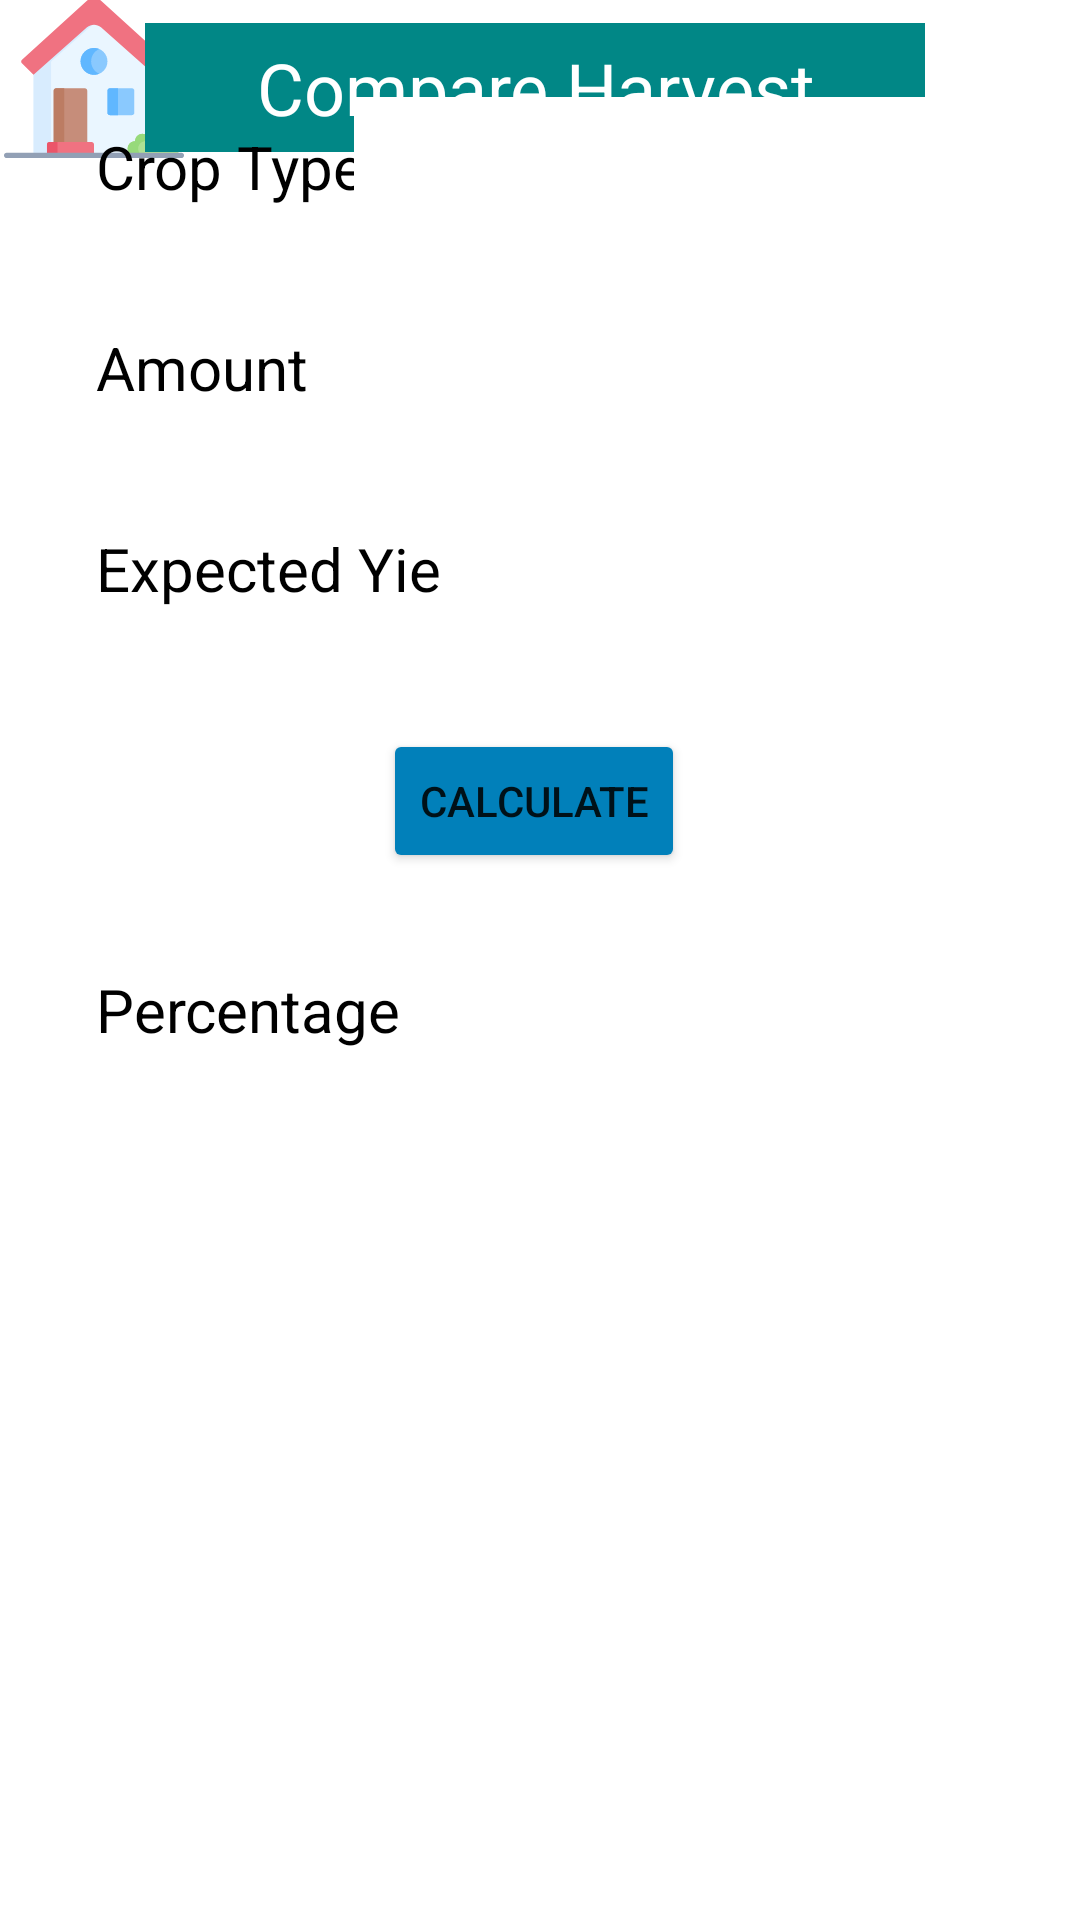

The Android layout XML behind this screen, and the referenced resources:
<!-- AndroidManifest.xml: application theme Theme.Fame_Care -->
<!-- res/layout/activity_crop_harvest_compare.xml -->
<?xml version="1.0" encoding="utf-8"?>
<androidx.constraintlayout.widget.ConstraintLayout xmlns:android="http://schemas.android.com/apk/res/android"
    xmlns:app="http://schemas.android.com/apk/res-auto"
    xmlns:tools="http://schemas.android.com/tools"
    android:layout_width="match_parent"
    android:layout_height="match_parent"
    android:background="@drawable/backgroundlogin"
    tools:context=".CropHarvestCompare">

    <View
        android:id="@+id/divider"
        android:layout_width="409dp"
        android:layout_height="2dp"
        android:layout_marginTop="72dp"
        android:layout_marginBottom="12dp"
        android:background="#0D2E2B"
        app:layout_constraintBottom_toTopOf="@+id/tv_comparecroptype"
        app:layout_constraintEnd_toEndOf="parent"
        app:layout_constraintStart_toStartOf="parent"
        app:layout_constraintTop_toTopOf="parent" />

    <ImageView
        android:id="@+id/iv_home"
        android:layout_width="61dp"
        android:layout_height="60dp"
        android:layout_marginBottom="8dp"
        android:contentDescription=""
        app:layout_constraintBottom_toTopOf="@+id/tv_comparecroptype"
        app:layout_constraintEnd_toEndOf="parent"
        app:layout_constraintHorizontal_bias="0.002"
        app:layout_constraintStart_toStartOf="parent"
        app:layout_constraintTop_toTopOf="parent"
        app:layout_constraintVertical_bias="0.175"
        app:srcCompat="@drawable/ic_home"
        tools:ignore="ImageContrastCheck" />

    <ImageView
        android:id="@+id/iv_profile"
        android:layout_width="65dp"
        android:layout_height="60dp"
        android:contentDescription="TODO"
        app:layout_constraintBottom_toBottomOf="@+id/divider"
        app:layout_constraintEnd_toEndOf="parent"
        app:layout_constraintTop_toTopOf="parent"
        app:srcCompat="@drawable/userprofile2"
        tools:ignore="ImageContrastCheck" />

    <TextView
        android:id="@+id/tv_addcropharvest"
        android:layout_width="260dp"
        android:layout_height="43dp"
        android:layout_marginStart="8dp"
        android:layout_marginTop="8dp"
        android:layout_marginEnd="8dp"
        android:background="#018786"
        android:gravity="center_horizontal|center_vertical"
        android:text="Compare Harvest"
        android:textColor="@color/white"
        android:textSize="24sp"
        app:layout_constraintBottom_toBottomOf="@+id/divider"
        app:layout_constraintEnd_toStartOf="@+id/iv_profile"
        app:layout_constraintStart_toEndOf="@+id/iv_home"
        app:layout_constraintTop_toTopOf="parent" />

    <TextView
        android:id="@+id/tv_comparecroptype"
        android:layout_width="wrap_content"
        android:layout_height="wrap_content"
        android:layout_marginStart="32dp"
        android:layout_marginBottom="40dp"
        android:text="Crop Type"
        android:textColor="@color/black"
        android:textSize="20sp"
        app:layout_constraintBottom_toTopOf="@+id/tv_comparecropamount"
        app:layout_constraintStart_toStartOf="parent" />

    <TextView
        android:id="@+id/tv_comparecropamount"
        android:layout_width="wrap_content"
        android:layout_height="wrap_content"
        android:layout_marginStart="32dp"
        android:layout_marginBottom="40dp"
        android:text="Amount"
        android:textColor="@color/black"
        android:textSize="20sp"
        app:layout_constraintBottom_toTopOf="@+id/tv_comparevalue"
        app:layout_constraintStart_toStartOf="parent" />

    <EditText
        android:id="@+id/et_comparecroptype"
        android:layout_width="wrap_content"
        android:layout_height="wrap_content"
        android:layout_marginEnd="32dp"
        android:background="@color/white"
        android:ems="10"
        android:inputType="textPersonName"
        android:minHeight="48dp"
        android:text=""
        android:textColor="@color/black"
        app:layout_constraintBaseline_toBaselineOf="@+id/tv_comparecroptype"
        app:layout_constraintEnd_toEndOf="parent"
        tools:ignore="SpeakableTextPresentCheck,DuplicateClickableBoundsCheck" />

    <EditText
        android:id="@+id/et_comparecropamount"
        android:layout_width="wrap_content"
        android:layout_height="wrap_content"
        android:layout_marginEnd="32dp"
        android:background="@color/white"
        android:ems="10"
        android:inputType="textPersonName"
        android:minHeight="48dp"
        android:text=""
        android:textColor="@color/black"
        app:layout_constraintBaseline_toBaselineOf="@+id/tv_comparecropamount"
        app:layout_constraintEnd_toEndOf="parent"
        tools:ignore="SpeakableTextPresentCheck" />

    <TextView
        android:id="@+id/tv_comparevalue"
        android:layout_width="wrap_content"
        android:layout_height="wrap_content"
        android:layout_marginStart="32dp"
        android:layout_marginBottom="40dp"
        android:text="Expected Yield"
        android:textColor="@color/black"
        android:textSize="20sp"
        app:layout_constraintBottom_toTopOf="@+id/btn_percentage"
        app:layout_constraintStart_toStartOf="parent" />

    <EditText
        android:id="@+id/et_compareamount2"
        android:layout_width="180dp"
        android:layout_height="wrap_content"
        android:layout_marginEnd="32dp"
        android:background="@color/white"
        android:backgroundTint="@color/white"
        android:ems="10"
        android:inputType="textPersonName"
        android:minHeight="48dp"
        android:text="@string/et_compareamount2"
        android:textColor="@color/black"
        app:layout_constraintBaseline_toBaselineOf="@+id/tv_comparevalue"
        app:layout_constraintEnd_toEndOf="parent"
        tools:ignore="SpeakableTextPresentCheck" />

    <EditText
        android:id="@+id/et_grossincome"
        android:layout_width="wrap_content"
        android:layout_height="wrap_content"
        android:layout_marginEnd="28dp"
        android:background="@color/white"
        android:backgroundTint="@color/white"
        android:ems="10"
        android:inputType="textPersonName"
        android:minHeight="48dp"
        android:text="@string/et_grossincome"
        app:layout_constraintBaseline_toBaselineOf="@+id/tv_grossincome"
        app:layout_constraintEnd_toEndOf="parent"
        tools:ignore="SpeakableTextPresentCheck" />

    <TextView
        android:id="@+id/tv_grossincome"
        android:layout_width="wrap_content"
        android:layout_height="wrap_content"
        android:layout_marginStart="32dp"
        android:layout_marginBottom="290dp"
        android:text="Percentage"
        android:textColor="@color/black"
        android:textSize="20sp"
        app:layout_constraintBottom_toBottomOf="parent"
        app:layout_constraintStart_toStartOf="parent" />

    <Button
        android:id="@+id/btn_percentage"
        android:layout_width="wrap_content"
        android:layout_height="wrap_content"
        android:layout_marginBottom="32dp"
        android:backgroundTint="#0180BA"
        android:text="Calculate"
        app:layout_constraintBottom_toTopOf="@+id/tv_grossincome"
        app:layout_constraintEnd_toEndOf="parent"
        app:layout_constraintHorizontal_bias="0.492"
        app:layout_constraintStart_toStartOf="parent" />

</androidx.constraintlayout.widget.ConstraintLayout>
<!-- resources referenced by this layout -->
<resources>
  <!-- drawable ic_home: vector/xml drawable (drawable, 3327 chars, omitted) -->
  <string name="et_compareamount2" />
  <string name="et_grossincome" />
  <style name="Theme.Fame_Care" parent="Theme.MaterialComponents.DayNight.DarkActionBar">
          
          <item name="colorPrimary">@color/purple_500</item>
          <item name="colorPrimaryVariant">@color/purple_700</item>
          <item name="colorOnPrimary">@color/white</item>
          
          <item name="colorSecondary">@color/teal_200</item>
          <item name="colorSecondaryVariant">@color/teal_700</item>
          <item name="colorOnSecondary">@color/black</item>
          
          <item name="android:statusBarColor" tools:targetApi="l">?attr/colorPrimaryVariant</item>
          
      </style>
  <!-- not gathered from this repository: default colours our renderer supplied (Android Studio template values) -->
  <color name="purple_500">#FF6200EE</color>
  <color name="purple_700">#FF3700B3</color>
  <color name="teal_200">#FF03DAC5</color>
  <color name="teal_700">#FF018786</color>
  <color name="black">#FF000000</color>
  <color name="white">#FFFFFFFF</color>
</resources>
